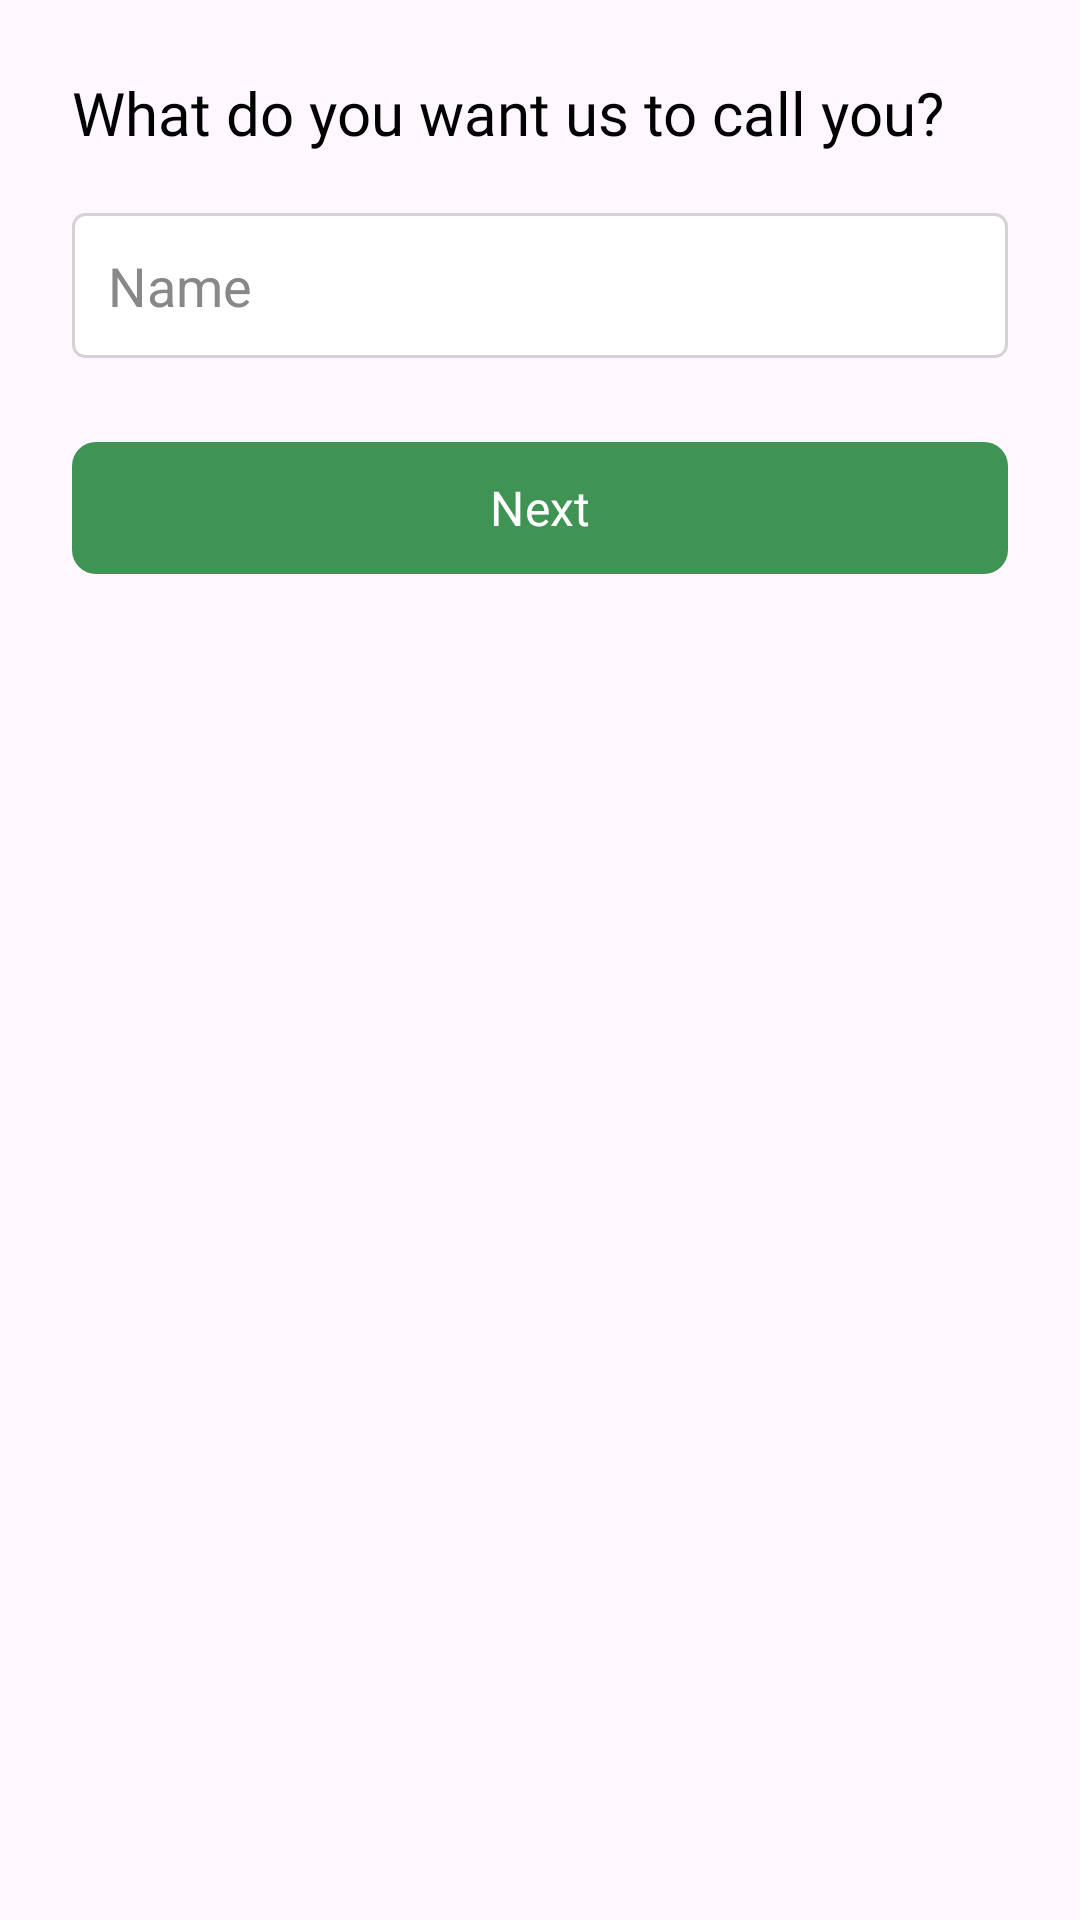

Android layout source for this screen:
<!-- AndroidManifest.xml: application theme Theme.AlayaApp -->
<!-- res/layout/dialog_enter_name.xml -->
<?xml version="1.0" encoding="utf-8"?>
<LinearLayout
    xmlns:android="http://schemas.android.com/apk/res/android"
    xmlns:app="http://schemas.android.com/apk/res-auto"
    android:layout_width="match_parent"
    android:layout_height="wrap_content"
    android:orientation="vertical"
    android:padding="24dp"
    android:background="@drawable/dialog_background_rounded" >

    <TextView
        android:id="@+id/dialog_title_text"
        android:layout_width="match_parent"
        android:layout_height="wrap_content"
        android:text="What do you want us to call you?"
        android:textSize="20sp"
        android:fontFamily="@font/poppins_bold"
    android:textColor="@android:color/black"
    android:layout_marginBottom="20dp"/>

    <EditText
        android:id="@+id/dialog_name_edit_text"
        android:layout_width="match_parent"
        android:layout_height="wrap_content"
        android:hint="Name"
        android:inputType="textCapWords"
        android:background="@drawable/edittext_border_dialog"
        android:padding="12dp"
        android:textColor="@android:color/black"
        android:textColorHint="#888888"
        android:layout_marginBottom="24dp"/>

    <com.google.android.material.button.MaterialButton
        android:id="@+id/dialog_next_button"
        android:layout_width="match_parent"
        android:layout_height="52dp"
        android:text="Next"
        android:textAllCaps="false"
        android:textColor="@android:color/white"
        app:backgroundTint="@color/colorPrimary"
        app:cornerRadius="8dp"
        android:textSize="16sp"
        android:fontFamily="@font/roboto_medium" />
</LinearLayout>
<!-- resources referenced by this layout -->
<resources>
  <color name="colorPrimary">#3f9453</color>
  <!-- drawable edittext_border_dialog (drawable) -->
  <?xml version="1.0" encoding="utf-8"?>
  <shape xmlns:android="http://schemas.android.com/apk/res/android"
      android:shape="rectangle">
      <solid android:color="@android:color/white"/>
      <stroke android:width="1dp" android:color="#D3D3D3" /> 
      <corners android:radius="4dp"/>
  </shape>
  <style name="Theme.AlayaApp" parent="Base.Theme.AlayaApp" />
  <style name="Base.Theme.AlayaApp" parent="Theme.Material3.DayNight.NoActionBar">
  
          <item name="colorPrimary">@color/colorPrimary</item>
          <item name="colorPrimaryVariant">@color/colorPrimaryDark</item>
          <item name="colorOnPrimary">@color/white</item>
  
          <item name="android:statusBarColor">?attr/colorPrimaryVariant</item>
      </style>
  <color name="colorPrimaryDark">#2E7D32</color>
  <color name="white">#FFFFFF</color>
</resources>
